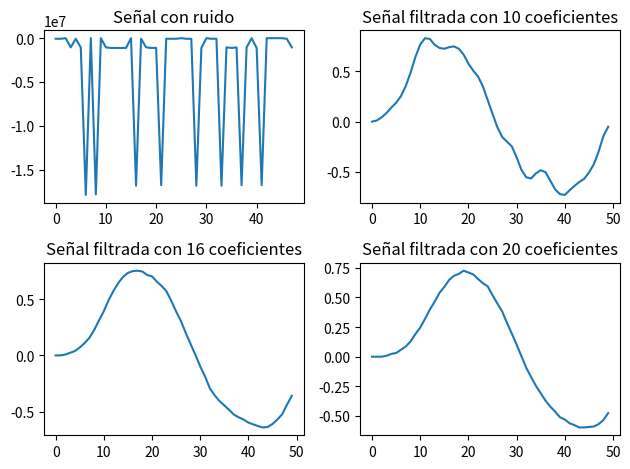

This chart was generated by the following Python code:
import matplotlib.pyplot as plt


def to_decimal(number_array, base):
    conversion = 0.00390625

    converted_list = []
    converted_string = ''
    for number in number_array:
        binary = '{:016b}'.format(int(number, base))
        if (binary[0] == '1'):
            decimal = int(number[1:], base)
            converted = -1 * (decimal * conversion)
        else:
            decimal = int(number, base)
            converted = decimal * conversion

        converted_list.append(converted)
        converted_string += f'{converted} '

    return converted_list, converted_string


coeffs_10 = [
    '0000000000000011',
    '0000000000001001',
    '0000000000010111',
    '0000000000101000',
    '0000000000110010',
    '0000000000110010',
    '0000000000101000',
    '0000000000010111',
    '0000000000001001',
    '0000000000000011'
]

print('-'*175)
print(f'10 Coefficients:\n{to_decimal(coeffs_10, 2)}\n')
print('-'*175)


coeffs_16 = [
    '0000000000000010',
    '0000000000000011',
    '0000000000000110',
    '0000000000001100',
    '0000000000010010',
    '0000000000011000',
    '0000000000011101',
    '0000000000011111',
    '0000000000011111',
    '0000000000011101',
    '0000000000011000',
    '0000000000010010',
    '0000000000001100',
    '0000000000000110',
    '0000000000000011',
    '0000000000000010'
]

print('-'*175)
print(f'16 Coefficients:\n{to_decimal(coeffs_16, 2)[1]}\n')
print('-'*175)


coeffs_20 = [
    '0000000000000001',
    '0000000000000010',
    '0000000000000011',
    '0000000000000110',
    '0000000000001010',
    '0000000000001110',
    '0000000000010010',
    '0000000000010101',
    '0000000000011000',
    '0000000000011001',
    '0000000000011001',
    '0000000000011000',
    '0000000000010101',
    '0000000000010010',
    '0000000000001110',
    '0000000000001010',
    '0000000000000110',
    '0000000000000011',
    '0000000000000010',
    '0000000000000001'
]

print('-'*175)
print(f'20 Coefficients:\n{to_decimal(coeffs_20, 2)[1]}\n')
print('-'*175)


samples = [
    '0000000001010010',
    '0000000001110101',
    '1000000000110111',
    '0000000010010001',
    '0000000001111010',
    '0000000010001001',
    '0000000111111010',
    '0000000000010011',
    '0000000110011001',
    '0000000000111000',
    '0000000010101011',
    '0000000011100110',
    '0000000011010000',
    '0000000011101000',
    '0000000011110011',
    '0000000000110100',
    '0000000101001011',
    '1000000001001111',
    '0000000010000011',
    '0000000011001011',
    '0000000011010000',
    '1000000100010000',
    '1000000001001111',
    '0000000001001010',
    '1000000001110110',
    '0000000000010000',
    '1000000001110011',
    '1000000001101110',
    '1000000101101101',
    '1000000011000001',
    '0000000000100101',
    '1000000001011100',
    '1000000001000001',
    '1000000101011110',
    '1000000010011011',
    '1000000011000000',
    '1000000010101011',
    '1000000100001110',
    '1000000010110100',
    '0000000000110000',
    '1000000011111100',
    '1000000100100000',
    '1000000000001011',
    '1000000000100111',
    '1000000000011111',
    '0000000000011011',
    '0000000001110000',
    '1000000010001011'
]

print('-'*175)
print(f'{len(samples)} Samples:\n{to_decimal(samples, 2)[1]}')
print('-'*175)


coeffs_10_sim_result = [
    '0000', '0003', '000b', '0016', '0024',
    '0030', '0041', '005b', '007d', '00a5',
    '00c5', '00d5', '00d3', '00c4', '00bc',
    '00ba', '00be', '00c0', '00ba', '00ab',
    '0094', '0082', '0073', '005a', '0037',
    '0014', '800e', '8027', '8033', '803f',
    '805b', '807b', '808e', '8091', '8084',
    '807c', '8081', '8097', '80ad', '80b9',
    '80bb', '80af', '80a4', '809a', '8092',
    '8082', '806d', '804d', '8025', '800d'
]

print('-'*175)
print(
    f'10 Coefficients Simulation Results:\n{to_decimal(coeffs_10_sim_result, 16)[1]}')
print('-'*175)


coeffs_16_sim_result = [
    '0000', '0000', '0002', '0006', '000a',
    '0012', '001c', '0028', '003a', '0050',
    '0065', '007e', '0093', '00a5', '00b3',
    '00bc', '00c0', '00c1', '00bf', '00b7',
    '00b4', '00a8', '009e', '0092', '007c',
    '0064', '004e', '0033', '001a', '0001',
    '8019', '8030', '804b', '805b', '8068',
    '8072', '807c', '8087', '808d', '8092',
    '8099', '809d', '80a1', '80a4', '80a3',
    '809c', '8092', '8086', '8070', '805c'
]

print('-'*175)
print(
    f'16 Coefficients Simulation Results:\n{to_decimal(coeffs_16_sim_result, 16)[1]}')
print('-'*175)


coeffs_20_sim_result = [
    '0000', '0000', '0000', '0002', '0006',
    '0008', '000f', '0016', '0021', '0031',
    '003f', '0052', '0066', '0077', '008a',
    '0097', '00a6', '00af', '00b3', '00ba',
    '00b6', '00b2', '00a8', '009f', '0098',
    '0085', '0073', '0062', '0049', '0032',
    '001a', '0001', '8018', '802c', '803f',
    '804f', '805f', '806c', '8077', '8083',
    '8088', '8090', '8094', '8099', '8099',
    '8098', '8097', '8092', '8089', '807a'
]

print('-'*175)
print(
    f'20 Coefficients Simulation Results:\n{to_decimal(coeffs_20_sim_result, 16)[1]}')
print('-'*175)


fig, axs = plt.subplots(2, 2)

axs[0, 0].plot(to_decimal(samples, 16)[0])
axs[0, 0].set_title('Señal con ruido')

axs[0, 1].plot(to_decimal(coeffs_10_sim_result, 16)[0])
axs[0, 1].set_title('Señal filtrada con 10 coeficientes')

axs[1, 0].plot(to_decimal(coeffs_16_sim_result, 16)[0])
axs[1, 0].set_title('Señal filtrada con 16 coeficientes')

axs[1, 1].plot(to_decimal(coeffs_20_sim_result, 16)[0])
axs[1, 1].set_title('Señal filtrada con 20 coeficientes')

plt.tight_layout()
plt.show()
